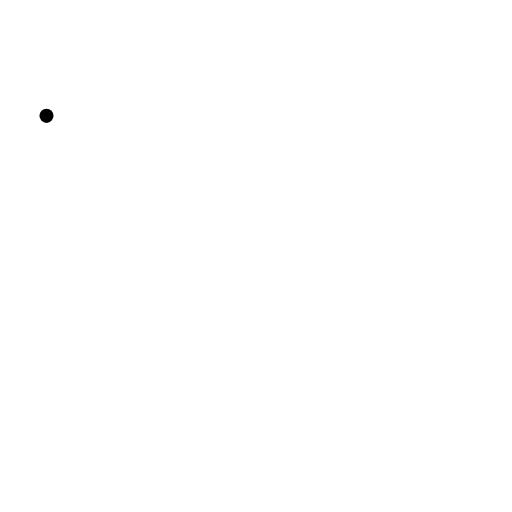
t = 0.00 s
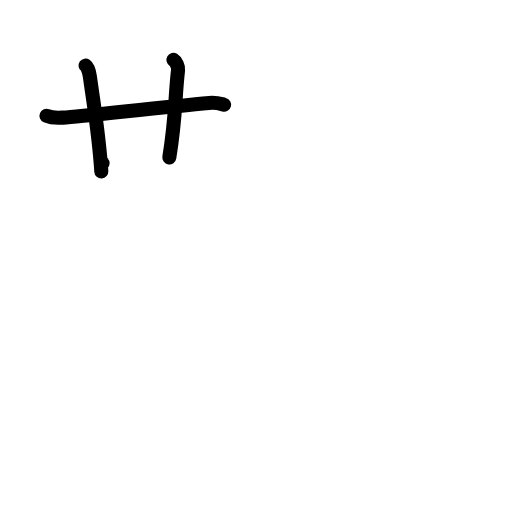
t = 3.00 s
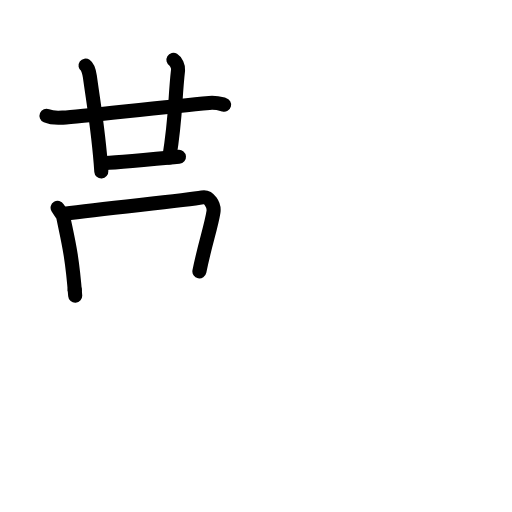
t = 6.00 s
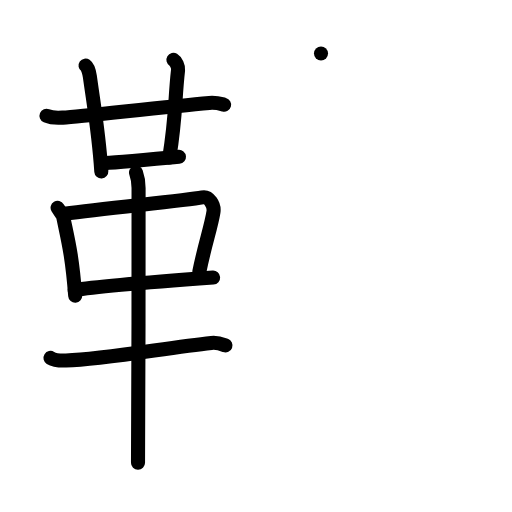
t = 9.00 s
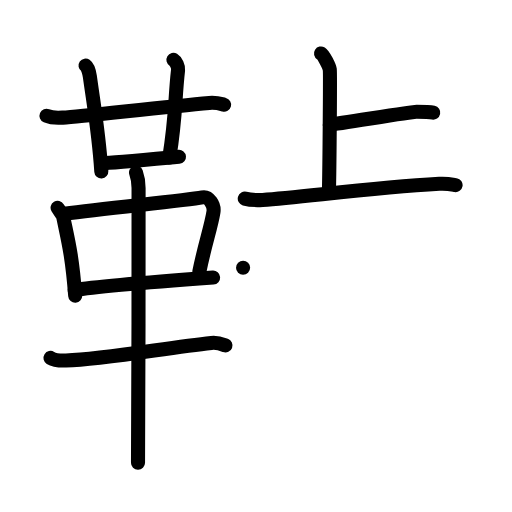
t = 12.00 s
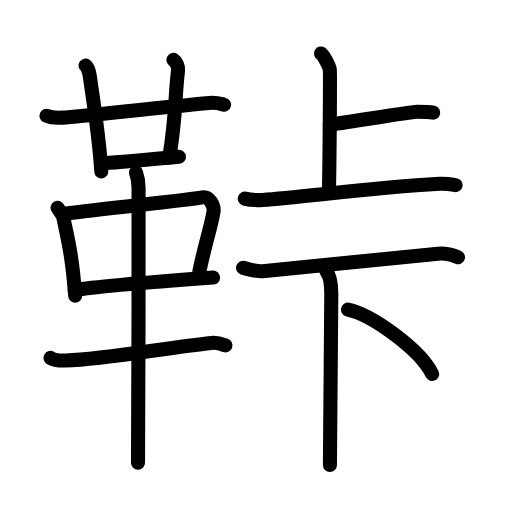
t = 15.00 s

The animated SVG that drew these frames (rendered in a browser with its animation timeline set to each time). Animation: 45 SMIL elements (animate=45); one cycle of 15.00 s.

<?xml version="1.0" encoding="UTF-8"?>
<!--
AniKanjiVG is licensed by CC-BY-SA Paul C. Sommerhoff (https://bitbucket.org/sommerhoff/anikanjivg).
AniKanjiVG uses KanjiVG which is licensed by CC-BY-SA Ulrich Apel (http://kanjivg.tagaini.net).
See also http://creativecommons.org/licenses/by-sa/3.0/
-->
<svg xmlns:kvg='http://kanjivg.tagaini.net' xmlns='http://www.w3.org/2000/svg' width='109' height='109' viewBox='0 0 109 109' style='fill:none;stroke:#000000;stroke-width:3;stroke-linecap:round;stroke-linejoin:round;' id="kvg:kanji_09790"><g id="kvg:09790" kvg:element="鞐"><g id="kvg:09790-g1" kvg:element="革" kvg:position="left" kvg:radical="general"><g id="kvg:09790-g2" kvg:element="廿" kvg:position="top"><g id="kvg:09790-g3" kvg:element="十"><path id="kvg:09790-s1" kvg:type="㇐" d="M9.9,24.66c0.9,0.38,2.55,0.45,3.45,0.38c4.7-0.35,21.65-2.29,31.21-3.13c1.5-0.13,2.4,0.18,3.15,0.38"><animate attributeName="d" begin="0.0s" dur="0.3333333333333333s" from="M9.9,24.66C9.9,24.66,9.9,24.66,9.9,24.66" to="M9.9,24.66c0.9,0.38,2.55,0.45,3.45,0.38" />
<animate attributeName="d" begin="0.3333333333333333s" dur="0.3333333333333333s" from="M9.9,24.66c0.9,0.38,2.55,0.45,3.45,0.38c0,0,0,0,0,0,0" to="M9.9,24.66c0.9,0.38,2.55,0.45,3.45,0.38c4.7-0.35,21.65-2.29,31.21-3.13" />
<animate attributeName="d" begin="0.6666666666666666s" dur="0.3333333333333333s" from="M9.9,24.66c0.9,0.38,2.55,0.45,3.45,0.38c4.7-0.35,21.65-2.29,31.21-3.13c0,0,0,0,0,0,0" to="M9.9,24.66c0.9,0.38,2.55,0.45,3.45,0.38c4.7-0.35,21.65-2.29,31.21-3.13c1.5-0.13,2.4,0.18,3.15,0.38" />
</path>
<path id="kvg:09790-s2" kvg:type="㇑" d="M18.21,13.96c0.51,0.36,0.82,1.62,0.92,2.34c0.89,6.46,1.9,12.03,2.44,20.2"><animate attributeName="d" begin="1.0s" dur="0.5s" from="M18.21,13.96C18.21,13.96,18.21,13.96,18.21,13.96" to="M18.21,13.96c0.51,0.36,0.82,1.62,0.92,2.34" />
<animate attributeName="d" begin="1.5s" dur="0.5s" from="M18.21,13.96c0.51,0.36,0.82,1.62,0.92,2.34c0,0,0,0,0,0,0" to="M18.21,13.96c0.51,0.36,0.82,1.62,0.92,2.34c0.89,6.46,1.9,12.03,2.44,20.2" />
<animate attributeName="d" begin="0s" dur="1.0s" from="M-100,-100" to="M-100,-100" />
</path>
</g>
<path id="kvg:09790-s3" kvg:type="㇑a" d="M36.92,12.75c0.55,0.33,1.07,1.47,0.99,2.14c-0.77,6.86-0.39,9.42-1.86,18.63"><animate attributeName="d" begin="2.0s" dur="0.5s" from="M36.92,12.75C36.92,12.75,36.92,12.75,36.92,12.75" to="M36.92,12.75c0.55,0.33,1.07,1.47,0.99,2.14" />
<animate attributeName="d" begin="2.5s" dur="0.5s" from="M36.92,12.75c0.55,0.33,1.07,1.47,0.99,2.14c0,0,0,0,0,0,0" to="M36.92,12.75c0.55,0.33,1.07,1.47,0.99,2.14c-0.77,6.86-0.39,9.42-1.86,18.63" />
<animate attributeName="d" begin="0s" dur="2.0s" from="M-100,-100" to="M-100,-100" />
</path>
<path id="kvg:09790-s4" kvg:type="㇐b" d="M21.83,34.75c1.77,0,14.68-1.23,16.27-1.37"><animate attributeName="d" begin="3.0s" dur="1.0s" from="M21.83,34.75C21.83,34.75,21.83,34.75,21.83,34.75" to="M21.83,34.75c1.77,0,14.68-1.23,16.27-1.37" />
<animate attributeName="d" begin="0s" dur="3.0s" from="M-100,-100" to="M-100,-100" />
</path>
</g>
<g id="kvg:09790-g4" kvg:position="bottom"><path id="kvg:09790-s5" kvg:type="㇑" d="M12.26,44.23c0.29,0.49,1.09,1.41,1.21,2.02c1.01,4.9,1.86,7.91,2.54,16.7"><animate attributeName="d" begin="4.0s" dur="0.5s" from="M12.26,44.23C12.26,44.23,12.26,44.23,12.26,44.23" to="M12.26,44.23c0.29,0.49,1.09,1.41,1.21,2.02" />
<animate attributeName="d" begin="4.5s" dur="0.5s" from="M12.26,44.23c0.29,0.49,1.09,1.41,1.21,2.02c0,0,0,0,0,0,0" to="M12.26,44.23c0.29,0.49,1.09,1.41,1.21,2.02c1.01,4.9,1.86,7.91,2.54,16.7" />
<animate attributeName="d" begin="0s" dur="4.0s" from="M-100,-100" to="M-100,-100" />
</path>
<path id="kvg:09790-s6" kvg:type="㇕" d="M13.75,45.5c9-1.25,25.45-2.75,29.32-3.48c1.42-0.27,2.62,1.6,2.37,3.15c-0.51,3.18-1.88,7.06-2.99,12.61"><animate attributeName="d" begin="5.0s" dur="0.3333333333333333s" from="M13.75,45.5C13.75,45.5,13.75,45.5,13.75,45.5" to="M13.75,45.5c9-1.25,25.45-2.75,29.32-3.48" />
<animate attributeName="d" begin="5.333333333333333s" dur="0.3333333333333333s" from="M13.75,45.5c9-1.25,25.45-2.75,29.32-3.48c0,0,0,0,0,0,0" to="M13.75,45.5c9-1.25,25.45-2.75,29.32-3.48c1.42-0.27,2.62,1.6,2.37,3.15" />
<animate attributeName="d" begin="5.666666666666667s" dur="0.3333333333333333s" from="M13.75,45.5c9-1.25,25.45-2.75,29.32-3.48c1.42-0.27,2.62,1.6,2.37,3.15c0,0,0,0,0,0,0" to="M13.75,45.5c9-1.25,25.45-2.75,29.32-3.48c1.42-0.27,2.62,1.6,2.37,3.15c-0.51,3.18-1.88,7.06-2.99,12.61" />
<animate attributeName="d" begin="0s" dur="5.0s" from="M-100,-100" to="M-100,-100" />
</path>
<path id="kvg:09790-s7" kvg:type="㇐" d="M15.91,61.77c4.56-0.82,21.95-2.13,29.46-2.68"><animate attributeName="d" begin="6.0s" dur="1.0s" from="M15.91,61.77C15.91,61.77,15.91,61.77,15.91,61.77" to="M15.91,61.77c4.56-0.82,21.95-2.13,29.46-2.68" />
<animate attributeName="d" begin="0s" dur="6.0s" from="M-100,-100" to="M-100,-100" />
</path>
<path id="kvg:09790-s8" kvg:type="㇐" d="M10.75,76.2c0.86,0.54,2.42,0.57,3.29,0.54C22.25,76.5,35.5,74,44.99,73.01c1.42-0.15,2.29,0.26,3.01,0.53"><animate attributeName="d" begin="7.0s" dur="0.3333333333333333s" from="M10.75,76.2C10.75,76.2,10.75,76.2,10.75,76.2" to="M10.75,76.2c0.86,0.54,2.42,0.57,3.29,0.54" />
<animate attributeName="d" begin="7.333333333333333s" dur="0.3333333333333333s" from="M10.75,76.2c0.86,0.54,2.42,0.57,3.29,0.54c0,0,0,0,0,0,0" to="M10.75,76.2c0.86,0.54,2.42,0.57,3.29,0.54C22.25,76.5,35.5,74,44.99,73.01" />
<animate attributeName="d" begin="7.666666666666667s" dur="0.3333333333333333s" from="M10.75,76.2c0.86,0.54,2.42,0.57,3.29,0.54C22.25,76.5,35.5,74,44.99,73.01c0,0,0,0,0,0,0" to="M10.75,76.2c0.86,0.54,2.42,0.57,3.29,0.54C22.25,76.5,35.5,74,44.99,73.01c1.42-0.15,2.29,0.26,3.01,0.53" />
<animate attributeName="d" begin="0s" dur="7.0s" from="M-100,-100" to="M-100,-100" />
</path>
<path id="kvg:09790-s9" kvg:type="㇑" d="M28.96,36.75c0.36,1,0.54,2.23,0.54,3.25c0,8.5,0,52.25-0.12,58.5"><animate attributeName="d" begin="8.0s" dur="0.5s" from="M28.96,36.75C28.96,36.75,28.96,36.75,28.96,36.75" to="M28.96,36.75c0.36,1,0.54,2.23,0.54,3.25" />
<animate attributeName="d" begin="8.5s" dur="0.5s" from="M28.96,36.75c0.36,1,0.54,2.23,0.54,3.25c0,0,0,0,0,0,0" to="M28.96,36.75c0.36,1,0.54,2.23,0.54,3.25c0,8.5,0,52.25-0.12,58.5" />
<animate attributeName="d" begin="0s" dur="8.0s" from="M-100,-100" to="M-100,-100" />
</path>
</g>
</g>
<g id="kvg:09790-g5" kvg:position="right"><g id="kvg:09790-g6" kvg:element="上" kvg:position="left"><g id="kvg:09790-g7" kvg:element="卜" kvg:original="ト"><path id="kvg:09790-s10" kvg:type="㇑" d="M68.34,11.38c0.57,0.36,1.76,2.72,1.87,3.44c0.11,0.73-0.07,21.71-0.19,26.25"><animate attributeName="d" begin="9.0s" dur="0.5s" from="M68.34,11.38C68.34,11.38,68.34,11.38,68.34,11.38" to="M68.34,11.38c0.57,0.36,1.76,2.72,1.87,3.44" />
<animate attributeName="d" begin="9.5s" dur="0.5s" from="M68.34,11.38c0.57,0.36,1.76,2.72,1.87,3.44c0,0,0,0,0,0,0" to="M68.34,11.38c0.57,0.36,1.76,2.72,1.87,3.44c0.11,0.73-0.07,21.71-0.19,26.25" />
<animate attributeName="d" begin="0s" dur="9.0s" from="M-100,-100" to="M-100,-100" />
</path>
<path id="kvg:09790-s11" kvg:type="㇔" d="M70.2,26.53c2.05-0.19,17.37-2.74,18.49-2.74s2.63,0,3.54,0.19"><animate attributeName="d" begin="10.0s" dur="1.0s" from="M70.2,26.53C70.2,26.53,70.2,26.53,70.2,26.53" to="M70.2,26.53c2.05-0.19,17.37-2.74,18.49-2.74s2.63,0,3.54,0.19" />
<animate attributeName="d" begin="0s" dur="10.0s" from="M-100,-100" to="M-100,-100" />
</path>
</g>
<g id="kvg:09790-g8" kvg:element="一"><path id="kvg:09790-s12" kvg:type="㇐" d="M52.11,42.28c0.99,0.28,2.81,0.34,3.79,0.28c8.6-0.6,22.85-2.56,37.63-3.43c1.65-0.1,2.64,0.13,3.46,0.27"><animate attributeName="d" begin="11.0s" dur="0.3333333333333333s" from="M52.11,42.28C52.11,42.28,52.11,42.28,52.11,42.28" to="M52.11,42.28c0.99,0.28,2.81,0.34,3.79,0.28" />
<animate attributeName="d" begin="11.333333333333334s" dur="0.3333333333333333s" from="M52.11,42.28c0.99,0.28,2.81,0.34,3.79,0.28c0,0,0,0,0,0,0" to="M52.11,42.28c0.99,0.28,2.81,0.34,3.79,0.28c8.6-0.6,22.85-2.56,37.63-3.43" />
<animate attributeName="d" begin="11.666666666666666s" dur="0.3333333333333333s" from="M52.11,42.28c0.99,0.28,2.81,0.34,3.79,0.28c8.6-0.6,22.85-2.56,37.63-3.43c0,0,0,0,0,0,0" to="M52.11,42.28c0.99,0.28,2.81,0.34,3.79,0.28c8.6-0.6,22.85-2.56,37.63-3.43c1.65-0.1,2.64,0.13,3.46,0.27" />
<animate attributeName="d" begin="0s" dur="11.0s" from="M-100,-100" to="M-100,-100" />
</path>
</g>
</g>
<g id="kvg:09790-g9" kvg:element="下" kvg:position="right"><g id="kvg:09790-g10" kvg:element="一"><path id="kvg:09790-s13" kvg:type="㇐" d="M51.75,57c0.6,0.2,3.08,0.85,4.12,0.75C69.5,56.5,82.5,55,93.25,54c1.24-0.12,3,0.25,4.25,0.75"><animate attributeName="d" begin="12.0s" dur="0.3333333333333333s" from="M51.75,57C51.75,57,51.75,57,51.75,57" to="M51.75,57c0.6,0.2,3.08,0.85,4.12,0.75" />
<animate attributeName="d" begin="12.333333333333334s" dur="0.3333333333333333s" from="M51.75,57c0.6,0.2,3.08,0.85,4.12,0.75c0,0,0,0,0,0,0" to="M51.75,57c0.6,0.2,3.08,0.85,4.12,0.75C69.5,56.5,82.5,55,93.25,54" />
<animate attributeName="d" begin="12.666666666666666s" dur="0.3333333333333333s" from="M51.75,57c0.6,0.2,3.08,0.85,4.12,0.75C69.5,56.5,82.5,55,93.25,54c0,0,0,0,0,0,0" to="M51.75,57c0.6,0.2,3.08,0.85,4.12,0.75C69.5,56.5,82.5,55,93.25,54c1.24-0.12,3,0.25,4.25,0.75" />
<animate attributeName="d" begin="0s" dur="12.0s" from="M-100,-100" to="M-100,-100" />
</path>
</g>
<g id="kvg:09790-g11" kvg:element="卜" kvg:original="ト"><path id="kvg:09790-s14" kvg:type="㇐" d="M69.47,57.75c0.93,1.07,1.06,2.8,1.06,4.8c0,10.53-0.29,23.2-0.29,36.45"><animate attributeName="d" begin="13.0s" dur="0.5s" from="M69.47,57.75C69.47,57.75,69.47,57.75,69.47,57.75" to="M69.47,57.75c0.93,1.07,1.06,2.8,1.06,4.8" />
<animate attributeName="d" begin="13.5s" dur="0.5s" from="M69.47,57.75c0.93,1.07,1.06,2.8,1.06,4.8c0,0,0,0,0,0,0" to="M69.47,57.75c0.93,1.07,1.06,2.8,1.06,4.8c0,10.53-0.29,23.2-0.29,36.45" />
<animate attributeName="d" begin="0s" dur="13.0s" from="M-100,-100" to="M-100,-100" />
</path>
<path id="kvg:09790-s15" kvg:type="㇑" d="M74.08,65.92C79.25,67,89.5,74.5,92,79.62"><animate attributeName="d" begin="14.0s" dur="1.0s" from="M74.08,65.92C74.08,65.92,74.08,65.92,74.08,65.92" to="M74.08,65.92C79.25,67,89.5,74.5,92,79.62" />
<animate attributeName="d" begin="0s" dur="14.0s" from="M-100,-100" to="M-100,-100" />
</path>
</g>
</g>
</g>
</g>
</svg>
